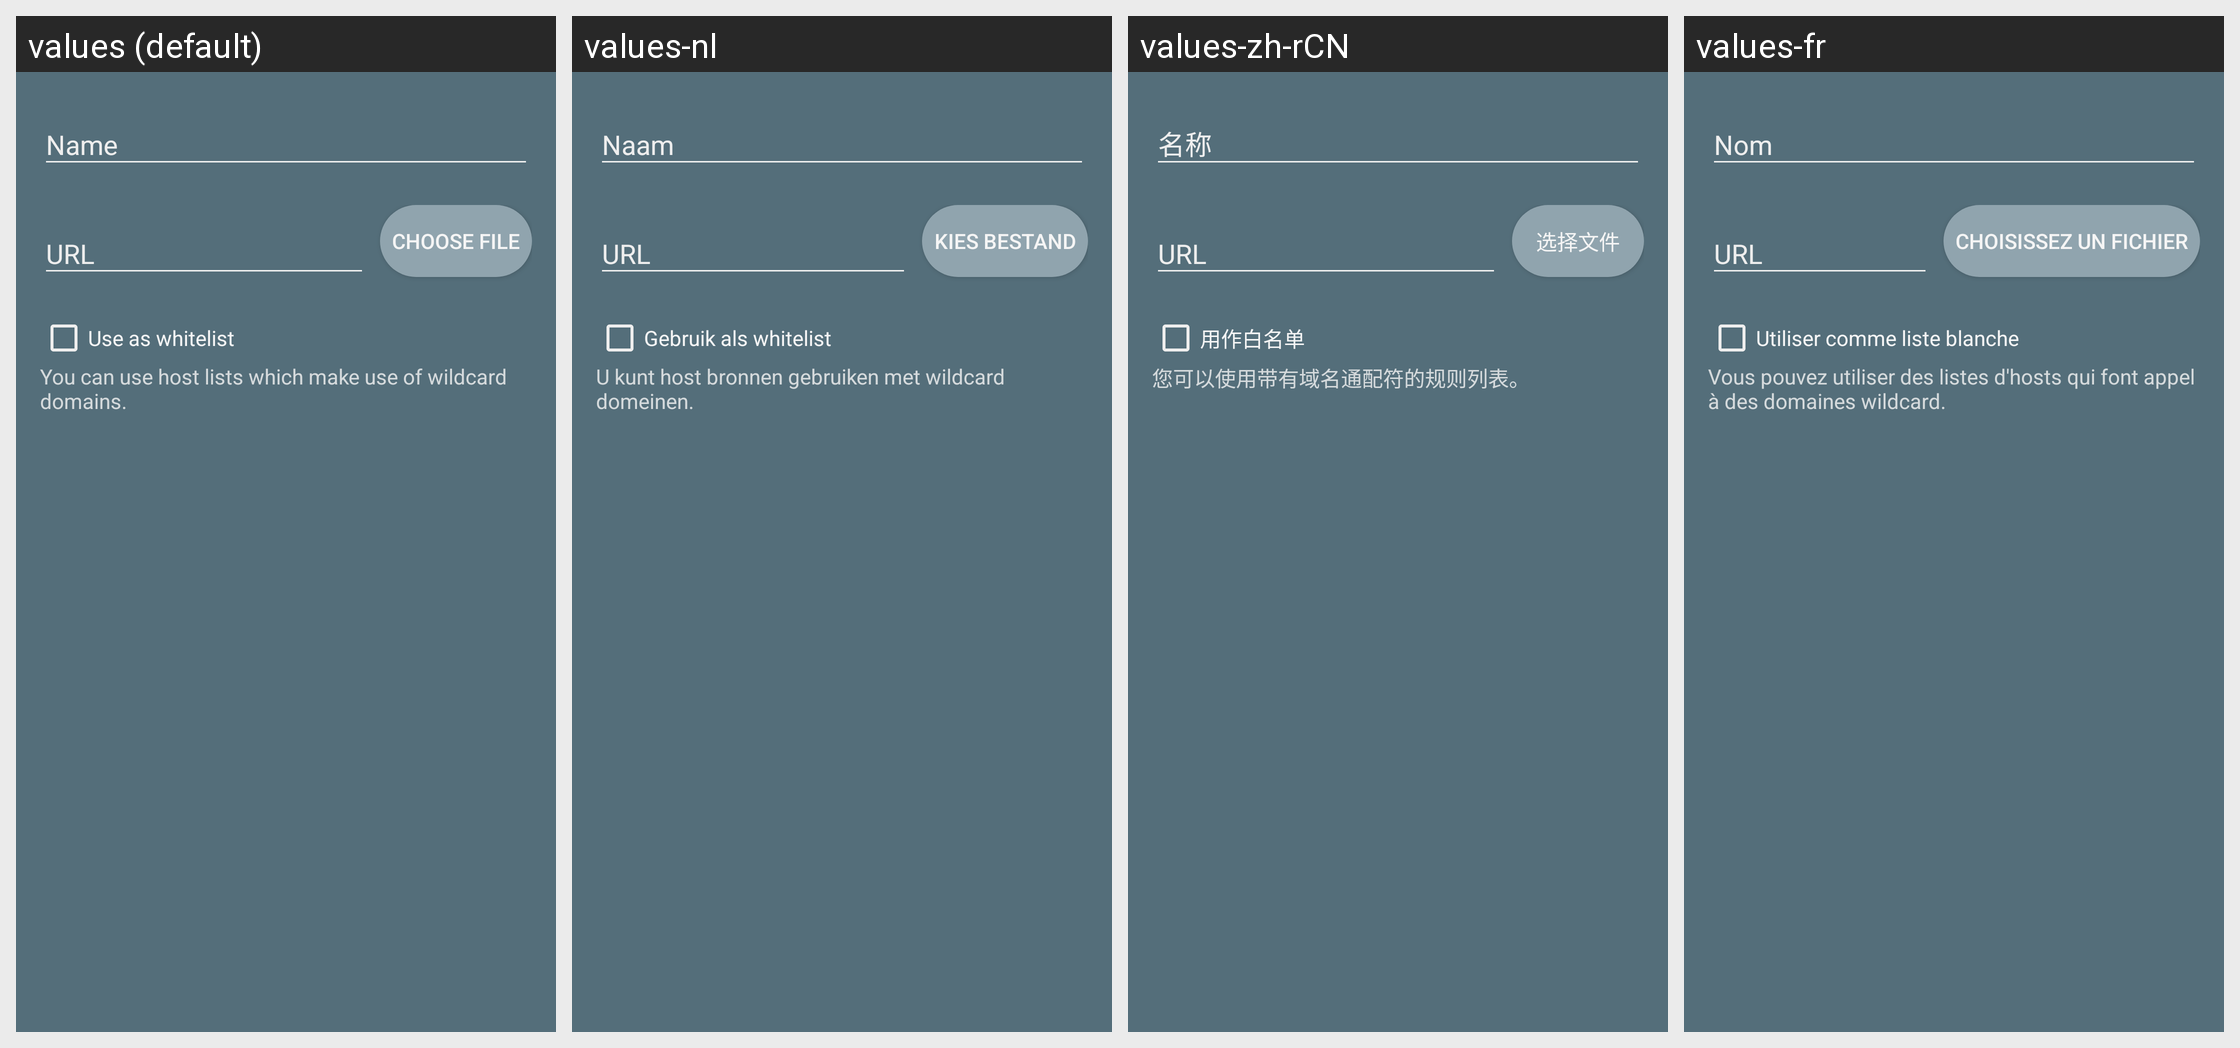

Here is an Android app screen in its default locale and in the app's own translations. Write out the translated-string differences for the strings that appear on this screen.
Android screen res/layout/dialog_new_hostsource.xml rendered under 4 locales, left to right: values (default), values-nl, values-zh-rCN, values-fr. Device: Nexus 5 (rendered at 1080×1920; each locale shown at half size, 540×960, under a caption strip naming it); theme AppTheme_Mono.
Other locales in the repository, not shown: values-ar, values-bn, values-ca, values-de, values-es, values-hi, values-id, values-in, values-it, values-ja, values-ms, values-pl, values-pt, values-pt-rBR, values-ru, values-si, values-tr, values-vi, values-zh-rTW.
Strings drawn on this screen, with the default value and each locale's value (text and hints the layout hard-codes, and strings that could not be matched under every locale, appear in the picture but are not listed):

dialog_newhostsource_name
  values: Name
  values-nl: Naam
  values-zh-rCN: 名称
  values-fr: Nom

dialog_newhostsource_url
  values: URL
  values-nl: URL
  values-zh-rCN: URL
  values-fr: URL

dialog_newhostsource_choose_file
  values: Choose file
  values-nl: Kies bestand
  values-zh-rCN: 选择文件
  values-fr: Choisissez un fichier

dialog_newhostsource_use_as_whitelist
  values: Use as whitelist
  values-nl: Gebruik als whitelist
  values-zh-rCN: 用作白名单
  values-fr: Utiliser comme liste blanche

dialog_newhostsource_wildcard_info
  values: You can use host lists which make use of wildcard domains.
  values-nl: U kunt host bronnen gebruiken met wildcard domeinen.
  values-zh-rCN: 您可以使用带有域名通配符的规则列表。
  values-fr: Vous pouvez utiliser des listes d'hosts qui font appel à des domaines wildcard.
